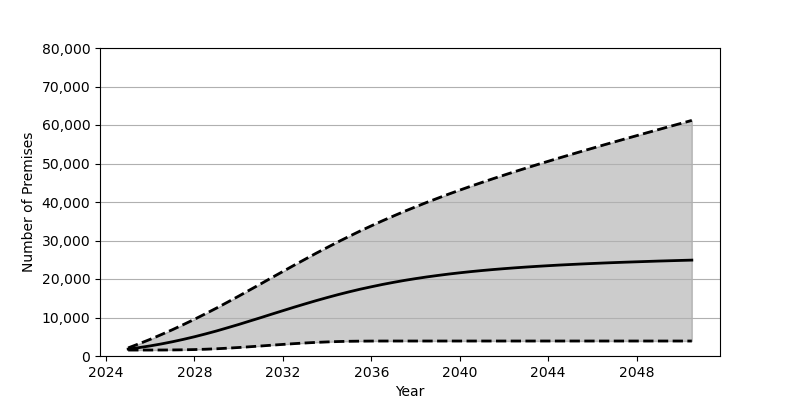

Values plotted in this chart, from the file beside it:
Date, Low, Base, High
2025-01, 1548, 1801, 2106
2025-07, 1548, 2180, 3191
2026-01, 1550, 2626, 4337
2026-07, 1558, 3130, 5554
2027-01, 1576, 3697, 6827
2027-07, 1611, 4318, 8153
2028-01, 1673, 4998, 9536
2028-07, 1760, 5730, 10976
2029-01, 1881, 6510, 12460
2029-07, 2031, 7337, 13987
2030-01, 2207, 8188, 15552
2030-07, 2401, 9074, 17142
2031-01, 2601, 9965, 18743
2031-07, 2808, 10872, 20350
2032-01, 3012, 11772, 21957
2032-07, 3207, 12663, 23550
2033-01, 3385, 13531, 25121
2033-07, 3533, 14368, 26672
2034-01, 3659, 15176, 28178
2034-07, 3754, 15943, 29650
2035-01, 3823, 16672, 31087
2035-07, 3859, 17350, 32470
2036-01, 3880, 17978, 33808
2036-07, 3889, 18576, 35108
2037-01, 3892, 19126, 36362
2037-07, 3892, 19634, 37575
2038-01, 3892, 20099, 38743
2038-07, 3892, 20526, 39878
2039-01, 3892, 20917, 40977
2039-07, 3892, 21279, 42046
2040-01, 3892, 21611, 43087
2040-07, 3892, 21915, 44093
2041-01, 3892, 22197, 45081
2041-07, 3892, 22450, 46037
2042-01, 3892, 22685, 46982
2042-07, 3892, 22901, 47901
2043-01, 3892, 23102, 48807
2043-07, 3892, 23284, 49695
2044-01, 3892, 23456, 50575
2044-07, 3892, 23618, 51439
2045-01, 3892, 23761, 52290
2045-07, 3892, 23900, 53133
2046-01, 3892, 24028, 53966
2046-07, 3892, 24152, 54796
2047-01, 3892, 24265, 55611
2047-07, 3892, 24369, 56425
2048-01, 3892, 24467, 57230
2048-07, 3892, 24563, 58034
2049-01, 3892, 24660, 58833
2049-07, 3892, 24743, 59622
2050-01, 3892, 24826, 60409
2050-07, 3892, 24904, 61196
